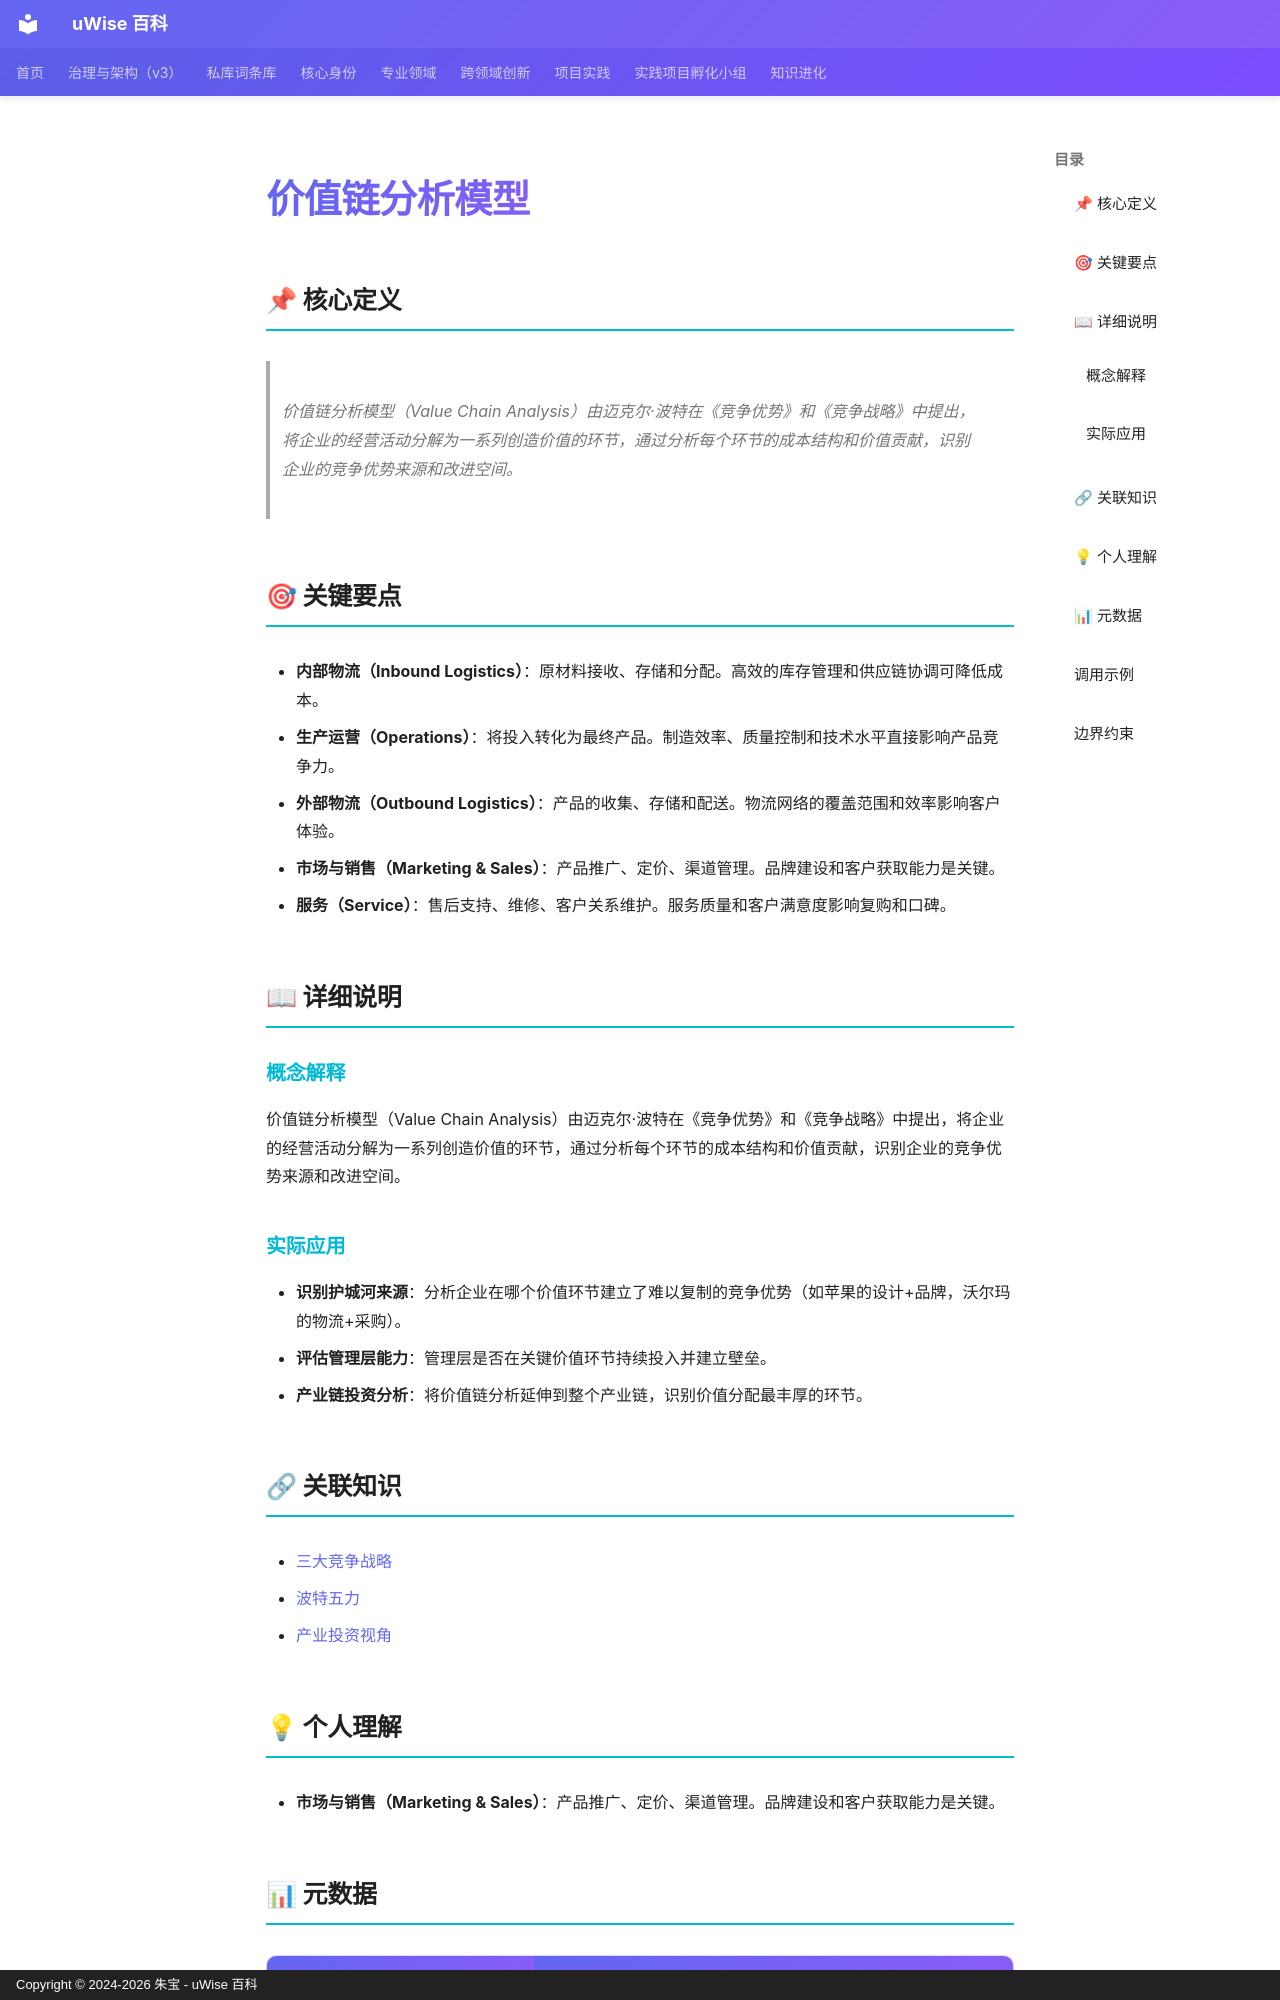

repository: zhubao315/uWise · page: vault-encyclopedia/md-23d8e6cb/index.html · generator: mkdocs · copyright: Copyright © 2024-2026 朱宝 - uWise 百科

---
title: "价值链分析模型"
description: "价值链分析模型（Value Chain Analysis）由迈克尔·波特在《竞争优势》和《竞争战略》中提出，将企业的经营活动分解为一系列创造价值的环节，通过分析每个环节的成本结构和价值贡献，识别企业的竞争优势来源和改进空间。"
---

# 价值链分析模型

## 📌 核心定义

> 价值链分析模型（Value Chain Analysis）由迈克尔·波特在《竞争优势》和《竞争战略》中提出，将企业的经营活动分解为一系列创造价值的环节，通过分析每个环节的成本结构和价值贡献，识别企业的竞争优势来源和改进空间。

## 🎯 关键要点

- **内部物流（Inbound Logistics）**：原材料接收、存储和分配。高效的库存管理和供应链协调可降低成本。
- **生产运营（Operations）**：将投入转化为最终产品。制造效率、质量控制和技术水平直接影响产品竞争力。
- **外部物流（Outbound Logistics）**：产品的收集、存储和配送。物流网络的覆盖范围和效率影响客户体验。
- **市场与销售（Marketing & Sales）**：产品推广、定价、渠道管理。品牌建设和客户获取能力是关键。
- **服务（Service）**：售后支持、维修、客户关系维护。服务质量和客户满意度影响复购和口碑。

## 📖 详细说明

### 概念解释
价值链分析模型（Value Chain Analysis）由迈克尔·波特在《竞争优势》和《竞争战略》中提出，将企业的经营活动分解为一系列创造价值的环节，通过分析每个环节的成本结构和价值贡献，识别企业的竞争优势来源和改进空间。


### 实际应用

- **识别护城河来源**：分析企业在哪个价值环节建立了难以复制的竞争优势（如苹果的设计+品牌，沃尔玛的物流+采购）。
- **评估管理层能力**：管理层是否在关键价值环节持续投入并建立壁垒。
- **产业链投资分析**：将价值链分析延伸到整个产业链，识别价值分配最丰厚的环节。

## 🔗 关联知识

- [三大竞争战略](../md-cf067793/)
- [波特五力](../md-9f449037/)
- [产业投资视角](../md-53f661c1/)

## 💡 个人理解

- **市场与销售（Marketing & Sales）**：产品推广、定价、渠道管理。品牌建设和客户获取能力是关键。

## 📊 元数据

| 属性 | 值 |
|------|-----|
| 分类代码 | 01-Finance-Investment |
| 知识类型 | model |
| 精修时间 | 2026-06-17 11:53 |

---
